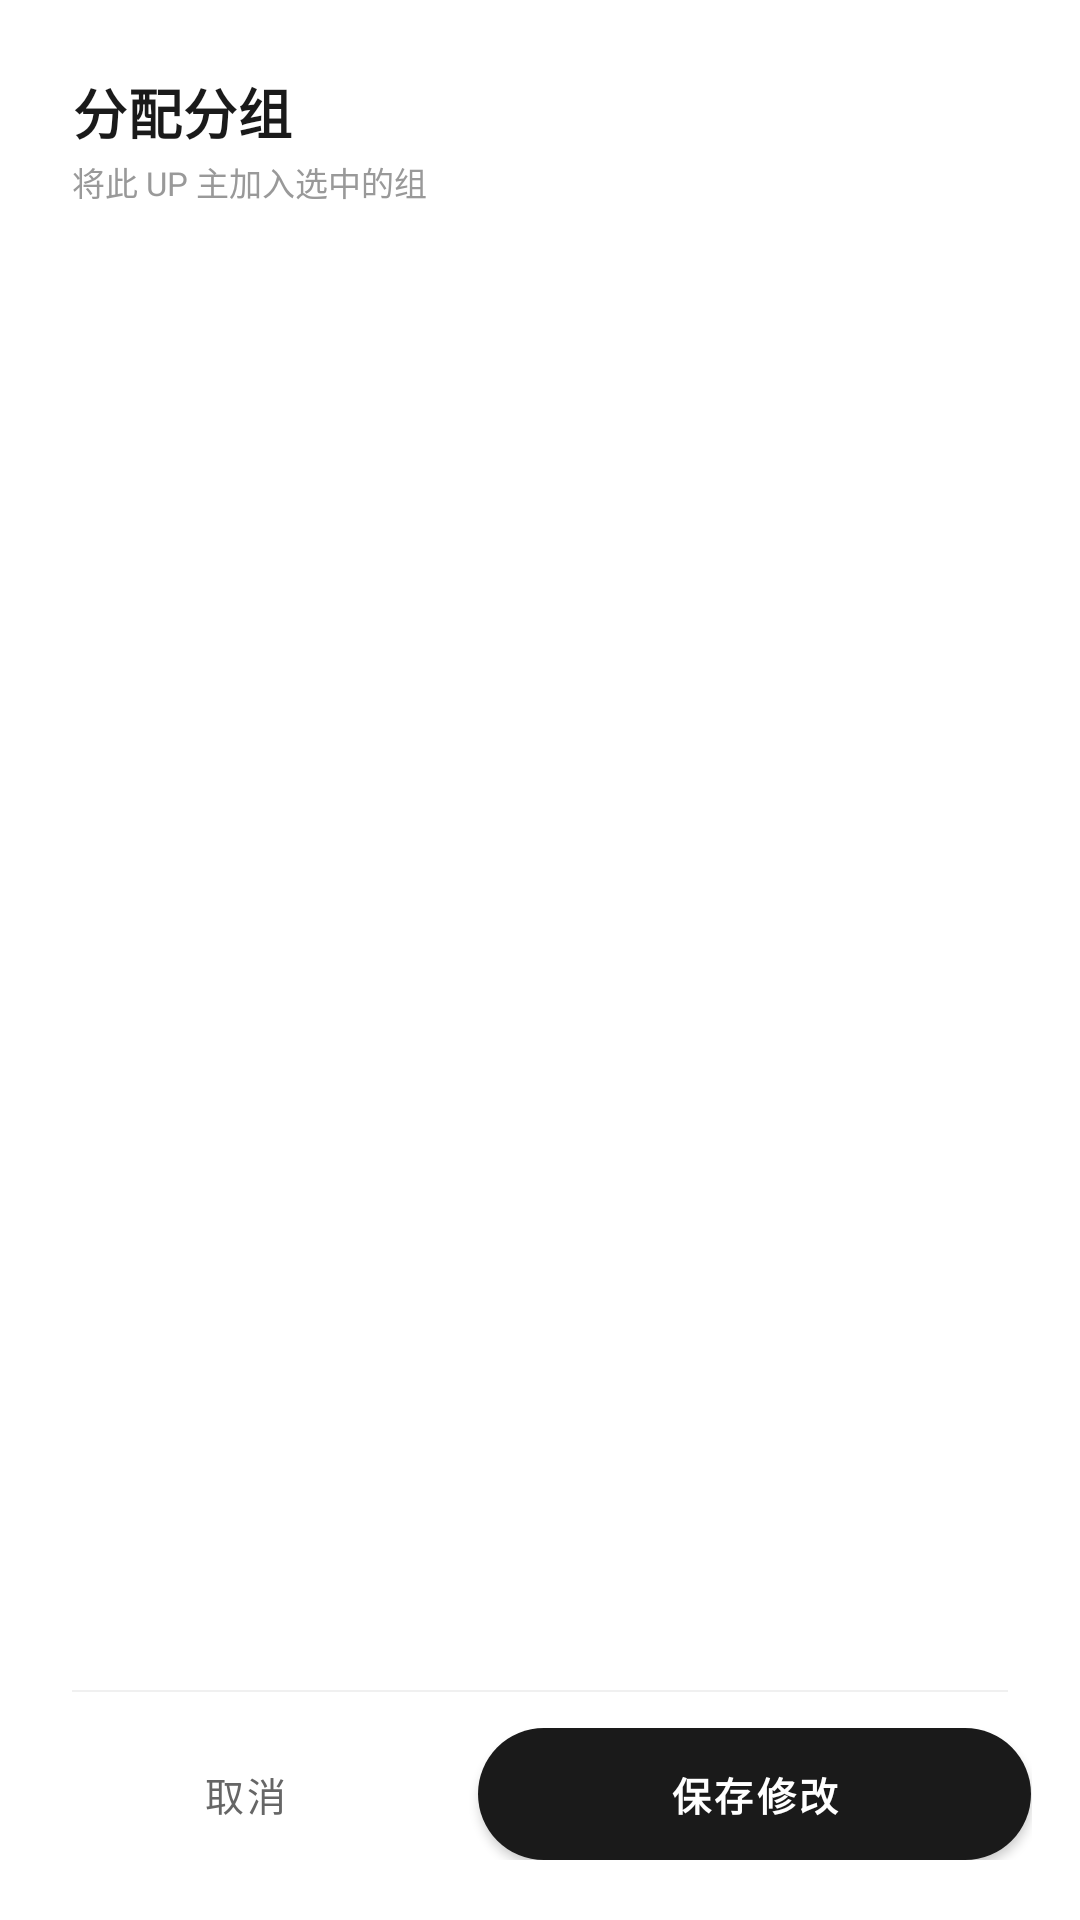

Layout XML and referenced resources for this Android screen:
<!-- AndroidManifest.xml: application theme Theme.Bilidynamic1 -->
<!-- res/layout/dialog_group_selection_new.xml -->
<?xml version="1.0" encoding="utf-8"?>
<LinearLayout xmlns:android="http://schemas.android.com/apk/res/android"
    xmlns:app="http://schemas.android.com/apk/res-auto"
    android:layout_width="match_parent"
    android:layout_height="match_parent"
    android:background="@drawable/bg_card_premium"
    android:orientation="vertical"
    android:elevation="12dp">

    
    <LinearLayout
        android:layout_width="match_parent"
        android:layout_height="wrap_content"
        android:orientation="vertical"
        android:paddingHorizontal="24dp"
        android:paddingTop="24dp"
        android:paddingBottom="12dp">

        <TextView
            android:layout_width="wrap_content"
            android:layout_height="wrap_content"
            android:text="分配分组"
            android:textSize="18sp"
            android:textStyle="bold"
            android:textColor="#1A1A1A"
            android:letterSpacing="0.02"/>

        <TextView
            android:layout_width="wrap_content"
            android:layout_height="wrap_content"
            android:text="将此 UP 主加入选中的组"
            android:textSize="11sp"
            android:textColor="#999999"
            android:layout_marginTop="2dp"/>
    </LinearLayout>

    
    <ListView
        android:id="@+id/listGroups"
        android:layout_width="match_parent"
        android:layout_height="0dp"
        android:layout_weight="1"
        android:paddingHorizontal="12dp"
        android:listSelector="@android:color/transparent"
        android:drawSelectorOnTop="false"
        android:divider="@android:color/transparent"
        android:dividerHeight="4dp"
        android:scrollbars="none"
        android:overScrollMode="never" />

    
    <View
        android:layout_width="match_parent"
        android:layout_height="0.5dp"
        android:background="#F0F0F0"
        android:layout_marginHorizontal="24dp"
        android:layout_marginTop="8dp"/>

    
    <LinearLayout
        android:layout_width="match_parent"
        android:layout_height="wrap_content"
        android:orientation="horizontal"
        android:paddingHorizontal="16dp"
        android:paddingTop="12dp"
        android:paddingBottom="20dp"
        android:gravity="center_vertical">

        <Button
            android:id="@+id/btnCancel"
            style="@style/Widget.MaterialComponents.Button.TextButton"
            android:layout_width="0dp"
            android:layout_height="44dp"
            android:layout_weight="1"
            android:text="取消"
            android:textSize="13sp"
            android:textColor="#666666"
            android:insetTop="0dp"
            android:insetBottom="0dp" />

        <com.google.android.material.button.MaterialButton
            android:id="@+id/btnConfirm"
            android:layout_width="0dp"
            android:layout_height="44dp"
            android:layout_weight="1.4"
            android:layout_marginStart="12dp"
            android:text="保存修改"
            android:textAllCaps="false"
            android:textStyle="bold"
            android:textSize="13sp"
            android:textColor="#FFFFFF"
            app:backgroundTint="#1A1A1A"
            app:cornerRadius="28dp"
            app:elevation="0dp"
            android:insetTop="0dp"
            android:insetBottom="0dp" />
    </LinearLayout>
</LinearLayout>
<!-- resources referenced by this layout -->
<resources>
  <style name="Theme.Bilidynamic1" parent="Theme.MaterialComponents.DayNight.NoActionBar">
  
          <item name="android:windowLightStatusBar">
              ?attr/isLightTheme
          </item>
          
          <item name="cardViewStyle">@style/MyCardView</item>
          <item name="materialButtonStyle">@style/Widget.MaterialComponents.Button</item>
          <item name="materialCardViewStyle">@style/Widget.MaterialComponents.CardView</item>
      </style>
  <style name="MyCardView" parent="Widget.MaterialComponents.CardView">
          <item name="cardCornerRadius">16dp</item>
          <item name="cardElevation">4dp</item>
      </style>
</resources>
